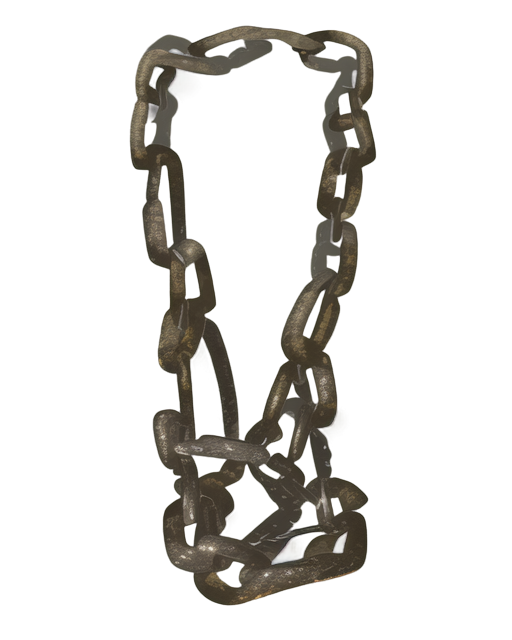
Generation parameters embedded in this image by AUTOMATIC1111 Stable Diffusion web UI or a fork of it (Forge, ...) (PNG 'parameters' text chunk):
A thick and rugged chain, 2D isometric style, composed of interlocking steel links with a dark metallic finish, subtle rust and weathered textures for realism, each link slightly uneven and textured, soft ambient lighting creating highlights and shadows on the curved surfaces, clean and minimalistic background, centered composition, realistic and industrial appearance, suitable for a medieval or utilitarian setting
Steps: 20, Sampler: Euler a, Schedule type: Automatic, CFG scale: 7, Seed: 2672572686, Size: 512x640, Model hash: 481989b6f0, Model: AnythingXL_v50, layerdiffusion_enabled: True, layerdiffusion_method: (SD1.5) Only Generate Transparent Image (Attention Injection), layerdiffusion_weight: 1, layerdiffusion_ending_step: 1, layerdiffusion_fg_image: False, layerdiffusion_bg_image: False, layerdiffusion_blend_image: False, layerdiffusion_resize_mode: Crop and Resize, layerdiffusion_fg_additional_prompt: , layerdiffusion_bg_additional_prompt: , layerdiffusion_blend_additional_prompt: , Version: f2.0.1v1.10.1-previous-622-g1f140749